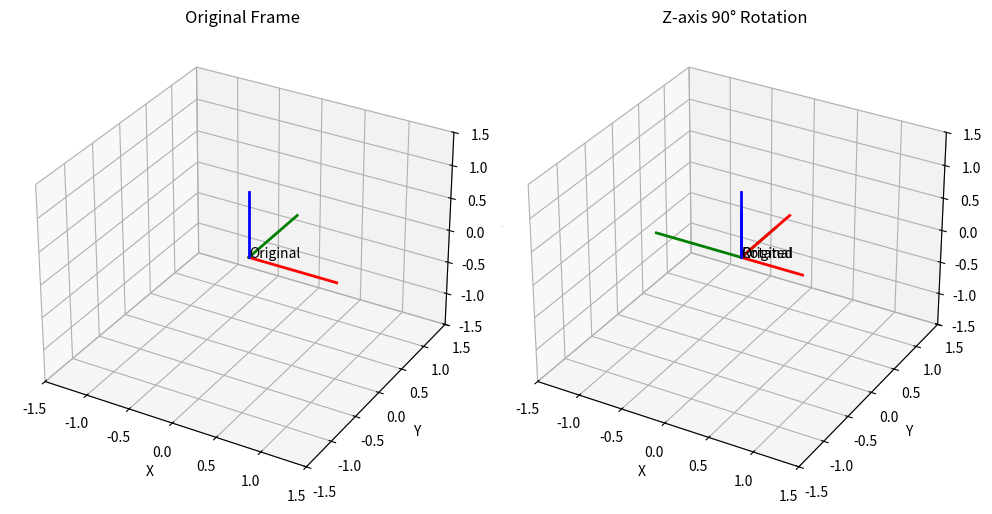

Write the Python code that produced this figure.
"""
Phase 1 - Week 6: Lie 군/대수 기초
==================================
SO(3), SE(3)와 exp/log 매핑 실습

학습 목표:
1. Over-parameterized 문제 이해
2. Skew-symmetric 행렬 변환 (skew, vee)
3. exp/log 매핑 구현 및 검증
4. 최적화에서의 활용 이해
5. SE(3) exp 매핑 구현

실행 시간: 약 1분
"""

import numpy as np
import matplotlib.pyplot as plt
from mpl_toolkits.mplot3d import Axes3D

np.set_printoptions(precision=4, suppress=True)

print("=" * 70)
print("            Phase 1 - Week 6: Lie 군/대수 기초")
print("=" * 70)
print("\n💡 이 실습은 README.md의 내용을 코드로 확인합니다")
print("   각 섹션을 천천히 읽으며 이해하세요!\n")

# ============================================================
# Part 1: Over-parameterized 문제 시연
# ============================================================
print("\n" + "=" * 70)
print("Part 1: Why Lie Groups/Algebras? (Over-parameterization 문제)")
print("=" * 70)

print("""
🤔 문제 상황: 회전을 어떻게 표현하고 업데이트할까?

회전 표현의 파라미터 수 vs 실제 자유도:

┌──────────────┬──────────┬──────────┬──────────┬──────────┐
│ 표현 방법     │ 파라미터 │ 실제자유도│ 제약조건 │ 평가     │
├──────────────┼──────────┼──────────┼──────────┼──────────┤
│ 회전 행렬 R  │    9     │    3     │ RᵀR=I    │ ❌ 비효율│
│ 쿼터니언 q   │    4     │    3     │ ‖q‖=1    │ ⚠️ 제약  │
│ Lie 대수 ω   │    3     │    3     │ 없음!    │ ✅ 이상적│
└──────────────┴──────────┴──────────┴──────────┴──────────┘

왜 자유도가 3개?
- 3D 회전 = 어떤 축 주위로 얼마나 회전? 
  → 축 방향(2 DOF) + 회전 각도(1 DOF) = 3 DOF
""")

# 잘못된 방법 시연
print("\n" + "-" * 70)
print("❌ 잘못된 방법: 회전 행렬에 단순 덧셈")
print("-" * 70)

R_identity = np.eye(3)
delta_R = np.array([[0.1, 0, 0], 
                     [0, 0.1, 0], 
                     [0, 0, 0.1]])

R_wrong = R_identity + delta_R

print(f"\n초기 R (단위 행렬):")
print(R_identity)
print(f"\n작은 변화 ΔR:")
print(delta_R)
print(f"\nR_wrong = R + ΔR:")
print(R_wrong)

# 회전 행렬 조건 검증
RtR = R_wrong.T @ R_wrong
det_R = np.linalg.det(R_wrong)

print(f"\n검증: RᵀR =")
print(RtR)
print(f"\nRᵀR = I? {np.allclose(RtR, np.eye(3))}  ❌")
print(f"det(R) = {det_R:.4f}  (1이어야 함)  ❌")
print("\n⚠️ 결과가 회전 행렬이 아닙니다!")

print("""
문제점:
- R + ΔR은 회전 행렬의 조건(RᵀR=I, det=1)을 만족하지 않음
- 포인트를 변환하면 크기가 변하거나 찌그러짐
- 매 스텝마다 투영(projection) 필요 → 비효율적
""")

# ============================================================
# Part 2: Skew-symmetric 행렬
# ============================================================
print("\n" + "=" * 70)
print("Part 2: Skew-symmetric Matrix (반대칭 행렬)")
print("=" * 70)

print("""
📐 so(3)의 두 가지 표현:
1. 벡터 형태: ω = [ω₁, ω₂, ω₃]ᵀ ∈ ℝ³
2. 행렬 형태: ω^ (hat) ∈ ℝ³ˣ³ (반대칭 행렬)

변환:
- hat (^): 벡터 → 반대칭 행렬
- vee (∨): 반대칭 행렬 → 벡터
""")

def skew(w):
    """
    벡터를 반대칭 행렬로 변환 (hat 연산자 ^)
    
    Args:
        w: 3D 벡터 [w1, w2, w3]
    
    Returns:
        3x3 반대칭 행렬:
        [  0  -w3   w2]
        [ w3    0  -w1]
        [-w2   w1    0]
    """
    return np.array([
        [    0, -w[2],  w[1]],
        [ w[2],     0, -w[0]],
        [-w[1],  w[0],     0]
    ])

def vee(W):
    """
    반대칭 행렬을 벡터로 변환 (vee 연산자 ∨)
    
    Args:
        W: 3x3 반대칭 행렬
    
    Returns:
        3D 벡터 [w1, w2, w3]
    """
    return np.array([W[2, 1], W[0, 2], W[1, 0]])

# 테스트
w = np.array([1.0, 2.0, 3.0])
W = skew(w)

print(f"\n벡터 ω = {w}")
print(f"\nhat(ω) = ω^ =")
print(W)
print(f"\nvee(ω^) = {vee(W)}")
print(f"원래 벡터 복원 성공? {np.allclose(w, vee(W))}  ✅")

print(f"\n반대칭 성질 확인:")
print(f"Wᵀ = -W? {np.allclose(W.T, -W)}  ✅")

# 외적과의 관계
p = np.array([1, 0, 0])
cross_product = np.cross(w, p)
matrix_product = W @ p

print(f"\n💡 중요한 성질: ω^ @ p = ω × p (외적)")
print(f"ω × p = {cross_product}")
print(f"ω^ @ p = {matrix_product}")
print(f"같음? {np.allclose(cross_product, matrix_product)}  ✅")

# ============================================================
# Part 3: Rodrigues 공식 (exp 매핑)
# ============================================================
print("\n" + "=" * 70)
print("Part 3: Exponential Map - Rodrigues Formula")
print("=" * 70)

print("""
🎯 목표: Lie 대수(벡터) → Lie 군(회전 행렬)

Rodrigues 공식:
    R = exp(ω^) = I + sin(θ)K + (1-cos(θ))K²

    여기서:
    - θ = ‖ω‖ (회전 각도, radian)
    - k = ω/θ (단위 회전축)
    - K = skew(k) (단위 축의 반대칭 행렬)

물리적 의미:
    ω = θ·k = (회전 각도) × (회전축 방향)
""")

def exp_so3(omega):
    """
    SO(3)의 exp 매핑: so(3) → SO(3)
    Rodrigues 공식 구현
    
    Args:
        omega: 3D 벡터 (회전축 방향 × 각도)
    
    Returns:
        R: 3×3 회전 행렬
    """
    theta = np.linalg.norm(omega)  # 회전 각도
    
    # 특수 경우: 회전 없음
    if theta < 1e-10:
        return np.eye(3)
    
    # 단위 회전축
    axis = omega / theta
    K = skew(axis)
    
    # Rodrigues 공식
    # R = I + sin(θ)K + (1-cos(θ))K²
    R = np.eye(3) + np.sin(theta) * K + (1 - np.cos(theta)) * (K @ K)
    
    return R

print("\n" + "-" * 70)
print("예시 1: Z축 90도 회전")
print("-" * 70)

omega_z90 = np.array([0, 0, np.pi/2])  # Z축, π/2 radian
R_z90 = exp_so3(omega_z90)

print(f"\nω = [0, 0, π/2]")
print(f"  → Z축 주위로 90도(π/2) 회전")
print(f"\nexp(ω) = R:")
print(R_z90)

# 검증
print(f"\n검증:")
print(f"RᵀR = I? {np.allclose(R_z90.T @ R_z90, np.eye(3))}  ✅")
print(f"det(R) = {np.linalg.det(R_z90):.4f}  ✅")

# 포인트 회전 테스트
p_before = np.array([1, 0, 0])  # X축 방향 포인트
p_after = R_z90 @ p_before

print(f"\n포인트 변환:")
print(f"변환 전: {p_before}  (X축 방향)")
print(f"변환 후: {p_after}  (Y축 방향)")
print(f"→ Z축 주위로 90도 회전하면 X → Y  ✅")

print("\n" + "-" * 70)
print("예시 2: 임의 축 회전")
print("-" * 70)

# (1,1,1) 방향 축 주위로 60도 회전
axis = np.array([1, 1, 1]) / np.sqrt(3)  # 단위 벡터
angle = np.pi / 3  # 60도
omega_arbitrary = axis * angle

R_arbitrary = exp_so3(omega_arbitrary)

print(f"\n회전축: {axis} (정규화된)")
print(f"각도: {np.degrees(angle):.1f}°")
print(f"\nω = axis × angle = {omega_arbitrary}")
print(f"\nR =")
print(R_arbitrary)
print(f"\n여전히 유효한 회전? {np.allclose(R_arbitrary.T @ R_arbitrary, np.eye(3))}  ✅")

# ============================================================
# Part 4: Log 매핑 (SO(3) → so(3))
# ============================================================
print("\n" + "=" * 70)
print("Part 4: Logarithmic Map (Inverse of exp)")
print("=" * 70)

print("""
🎯 목표: Lie 군(회전 행렬) → Lie 대수(벡터)

공식:
    θ = arccos((tr(R) - 1) / 2)
    ω^ = (R - Rᵀ) / (2sin(θ)) · θ
    ω = vee(ω^)

유도:
    - Rodrigues 공식에서 tr(R) = 1 + 2cos(θ)
    - R - Rᵀ = 2sin(θ)ω^  (반대칭 부분)
""")

def log_so3(R):
    """
    SO(3)의 log 매핑: SO(3) → so(3)
    
    Args:
        R: 3×3 회전 행렬
    
    Returns:
        omega: 3D 벡터 (회전축 × 각도)
    """
    # 회전 각도 계산
    trace = np.trace(R)
    cos_theta = (trace - 1) / 2
    cos_theta = np.clip(cos_theta, -1, 1)  # 수치 안정성
    theta = np.arccos(cos_theta)
    
    # 특수 경우: 회전 없음
    if theta < 1e-10:
        return np.zeros(3)
    
    # 회전축 계산
    # R - Rᵀ = 2sin(θ)ω^
    omega_hat = (R - R.T) * theta / (2 * np.sin(theta))
    
    # 반대칭 행렬 → 벡터
    omega = vee(omega_hat)
    
    return omega

print("\n" + "-" * 70)
print("exp/log 왕복 테스트")
print("-" * 70)

# 임의의 회전 벡터
omega_original = np.array([0.3, -0.5, 0.8])

print(f"\n1. 원본 ω: {omega_original}")

# exp 매핑
R_temp = exp_so3(omega_original)
print(f"\n2. exp(ω) = R:")
print(R_temp)

# log 매핑
omega_recovered = log_so3(R_temp)
print(f"\n3. log(R) = ω': {omega_recovered}")

# 비교
print(f"\n4. ω와 ω' 비교:")
print(f"   원본:  {omega_original}")
print(f"   복원:  {omega_recovered}")
print(f"   일치? {np.allclose(omega_original, omega_recovered)}  ✅")

print("""
💡 결론: exp와 log는 역함수 관계!
   log(exp(ω)) = ω
   exp(log(R)) = R
""")

# ============================================================
# Part 5: 여러 회전 각도 테스트
# ============================================================
print("\n" + "=" * 70)
print("Part 5: 다양한 회전 테스트")
print("=" * 70)

test_cases = [
    ("X축 30°", np.array([np.pi/6, 0, 0])),
    ("Y축 45°", np.array([0, np.pi/4, 0])),
    ("Z축 90°", np.array([0, 0, np.pi/2])),
    ("임의 120°", np.array([1, 1, 1]) / np.sqrt(3) * (2*np.pi/3)),
]

print("\n회전 벡터 → 회전 행렬 → 회전 벡터 왕복 테스트:")
print("-" * 70)

for name, omega in test_cases:
    R = exp_so3(omega)
    omega_back = log_so3(R)
    angle_deg = np.degrees(np.linalg.norm(omega))
    
    success = np.allclose(omega, omega_back)
    status = "✅" if success else "❌"
    
    print(f"{name:12} | 각도: {angle_deg:6.2f}° | 왕복 성공: {status}")

# ============================================================
# Part 6: 최적화에서의 활용
# ============================================================
print("\n" + "=" * 70)
print("Part 6: Lie 대수를 이용한 회전 업데이트")
print("=" * 70)

print("""
🎯 핵심 아이디어:
    1. Lie 대수에서 업데이트 계산 (3개 파라미터만!)
    2. exp 매핑으로 증분 회전 생성
    3. 증분 회전을 현재 회전에 합성
    
업데이트 공식:
    R_new = exp(Δω) @ R
    
    여기서:
    - Δω ∈ ℝ³: Lie 대수에서의 작은 변화 (제약 없음!)
    - exp(Δω): 증분 회전 행렬 (항상 유효한 SO(3))
    - @ : 행렬 곱 (회전 합성)
""")

def rotation_z(theta):
    """Z축 회전 행렬 생성"""
    c, s = np.cos(theta), np.sin(theta)
    return np.array([[c, -s, 0], 
                     [s,  c, 0], 
                     [0,  0, 1]])

print("\n" + "-" * 70)
print("시나리오: 로봇이 Z축 주위로 30도 회전한 상태에서 작은 조정")
print("-" * 70)

# 현재 상태
R_current = rotation_z(np.radians(30))
print(f"\n초기 회전 R (Z축 30°):")
print(R_current)

# Lie 대수에서 작은 업데이트 (예: gradient descent의 한 스텝)
delta_omega = np.array([0.01, 0.02, 0.05])  # 3개 파라미터만!
print(f"\n업데이트 Δω = {delta_omega}")
print(f"크기: {np.linalg.norm(delta_omega):.4f} radian ({np.degrees(np.linalg.norm(delta_omega)):.2f}°)")

# exp 매핑으로 증분 회전 생성
delta_R = exp_so3(delta_omega)
print(f"\nexp(Δω) = ΔR:")
print(delta_R)

# 올바른 업데이트
R_new = delta_R @ R_current
print(f"\nR_new = exp(Δω) @ R:")
print(R_new)

# 검증
print(f"\n검증:")
print(f"R_new는 여전히 회전 행렬? {np.allclose(R_new.T @ R_new, np.eye(3))}  ✅")
print(f"det(R_new) = {np.linalg.det(R_new):.4f}  ✅")

print(f"""
💡 핵심 장점:
   ✅ Δω는 제약 없는 3차원 벡터 (일반 gradient descent 가능)
   ✅ exp(Δω)는 자동으로 유효한 회전 행렬
   ✅ 별도의 투영/정규화 불필요
   ✅ 수치적으로 안정적
""")

# ============================================================
# Part 7: SE(3) - 회전 + 이동
# ============================================================
print("\n" + "=" * 70)
print("Part 7: SE(3) Exponential Map")
print("=" * 70)

print("""
📐 SE(3): 강체 변환 (회전 + 이동)

se(3) 벡터:
    ξ = [ρ₁, ρ₂, ρ₃, φ₁, φ₂, φ₃]ᵀ ∈ ℝ⁶
    
    - ρ ∈ ℝ³: 평행이동 관련 (주의: t가 아님!)
    - φ ∈ ℝ³: 회전 (so(3)와 같음)

exp 매핑:
    T = exp(ξ) = [R | t]  (4×4 행렬)
                 [0 | 1]
    
    여기서:
    - R = exp(φ)  (SO(3))
    - t = J·ρ     (Jacobian 필요!)
""")

def exp_se3(xi):
    """
    SE(3)의 exp 매핑: se(3) → SE(3)
    
    Args:
        xi: 6D 벡터 [ρ(3), φ(3)]
    
    Returns:
        T: 4×4 변환 행렬
    """
    rho = xi[:3]  # 평행이동 관련
    phi = xi[3:]  # 회전
    
    # 1. 회전 부분
    R = exp_so3(phi)
    
    # 2. Jacobian 계산
    theta = np.linalg.norm(phi)
    
    if theta < 1e-10:
        # 작은 각도: J ≈ I
        J = np.eye(3)
    else:
        axis = phi / theta
        K = skew(axis)
        
        # J = I + ((1-cos(θ))/θ)K + ((θ-sin(θ))/θ)K²
        J = np.eye(3) + \
            ((1 - np.cos(theta)) / theta) * K + \
            ((theta - np.sin(theta)) / theta) * (K @ K)
    
    # 3. 실제 평행이동
    t = J @ rho
    
    # 4. 4×4 변환 행렬 조립
    T = np.eye(4)
    T[:3, :3] = R
    T[:3, 3] = t
    
    return T

print("\n" + "-" * 70)
print("예시: SE(3) 변환 생성")
print("-" * 70)

# se(3) 벡터
xi = np.array([
    0.1, 0.2, 0.3,  # ρ (이동 관련)
    0.0, 0.0, 0.5   # φ (Z축 약 28.6도 회전)
])

T = exp_se3(xi)

print(f"\nξ = {xi}")
print(f"  ρ (평행이동 관련): {xi[:3]}")
print(f"  φ (회전):          {xi[3:]}")
print(f"\nexp(ξ) = T:")
print(T)

# 포인트 변환 테스트
p_homogeneous = np.array([1, 0, 0, 1])  # 동차좌표
p_transformed = T @ p_homogeneous

print(f"\n포인트 변환:")
print(f"p 원본 (동차):  {p_homogeneous}")
print(f"T @ p:          {p_transformed}")
print(f"→ 회전 후 이동 적용됨  ✅")

# ============================================================
# Part 8: 시각화 (선택)
# ============================================================
print("\n" + "=" * 70)
print("Part 8: 회전 시각화")
print("=" * 70)

def plot_frame(ax, R, t=np.zeros(3), label="", scale=1.0):
    """좌표계 프레임 그리기"""
    # 원점
    origin = t
    
    # 축 벡터
    x_axis = origin + scale * R @ np.array([1, 0, 0])
    y_axis = origin + scale * R @ np.array([0, 1, 0])
    z_axis = origin + scale * R @ np.array([0, 0, 1])
    
    # 그리기
    ax.plot([origin[0], x_axis[0]], [origin[1], x_axis[1]], [origin[2], x_axis[2]], 'r-', linewidth=2)
    ax.plot([origin[0], y_axis[0]], [origin[1], y_axis[1]], [origin[2], y_axis[2]], 'g-', linewidth=2)
    ax.plot([origin[0], z_axis[0]], [origin[1], z_axis[1]], [origin[2], z_axis[2]], 'b-', linewidth=2)
    
    if label:
        ax.text(origin[0], origin[1], origin[2], label, fontsize=10)

# Z축 90도 회전 시각화
fig = plt.figure(figsize=(10, 5))

# Original frame
ax1 = fig.add_subplot(121, projection='3d')
ax1.set_title('Original Frame')
plot_frame(ax1, np.eye(3), label='Original')
ax1.set_xlabel('X'); ax1.set_ylabel('Y'); ax1.set_zlabel('Z')
ax1.set_xlim([-1.5, 1.5]); ax1.set_ylim([-1.5, 1.5]); ax1.set_zlim([-1.5, 1.5])

# Rotated frame
ax2 = fig.add_subplot(122, projection='3d')
ax2.set_title('Z-axis 90° Rotation')
plot_frame(ax2, np.eye(3), label='Original', scale=0.7)
plot_frame(ax2, R_z90, label='Rotated', scale=1.0)
ax2.set_xlabel('X'); ax2.set_ylabel('Y'); ax2.set_zlabel('Z')
ax2.set_xlim([-1.5, 1.5]); ax2.set_ylim([-1.5, 1.5]); ax2.set_zlim([-1.5, 1.5])

plt.tight_layout()
plt.savefig('rotation_visualization.png', dpi=150)
print("\nVisualization saved: rotation_visualization.png")
print("→ Red(X-axis), Green(Y-axis), Blue(Z-axis)")

# ============================================================
# 종합 정리
# ============================================================
print("\n" + "=" * 70)
print("📚 Week 6 종합 정리")
print("=" * 70)

print("""
✅ Part 1: Over-parameterized 문제
   - 회전 행렬 9개 vs 자유도 3개
   - 단순 덧셈(R+ΔR)은 회전 행렬 조건 위반
   - 해결: Lie 대수 (3개 파라미터)

✅ Part 2: Skew-symmetric 행렬
   - ω ∈ ℝ³ ↔ ω^ ∈ ℝ³ˣ³
   - skew(w): 벡터 → 반대칭 행렬
   - vee(W): 반대칭 행렬 → 벡터
   - 성질: ω^ @ p = ω × p (외적)

✅ Part 3: Rodrigues 공식 (exp 매핑)
   - so(3) → SO(3)
   - R = I + sin(θ)K + (1-cos(θ))K²
   - 항상 유효한 회전 행렬 생성

✅ Part 4: Log 매핑
   - SO(3) → so(3)
   - exp의 역함수
   - log(exp(ω)) = ω

✅ Part 5: 최적화 활용
   - R_new = exp(Δω) @ R
   - Δω는 제약 없는 3D 벡터
   - 자동으로 유효한 회전 보장

✅ Part 6: SE(3) exp 매핑
   - se(3) → SE(3)
   - 6 DOF (회전 3 + 이동 3)
   - Jacobian 필요 (ρ → t)

━━━━━━━━━━━━━━━━━━━━━━━━━━━━━━━━━━━━━━━━━━━━━━━━━━━━━━━━━━━━━━━━━━
💡 핵심 메시지:

Lie 대수를 사용하면:
  1. 파라미터 수 = 실제 자유도 (효율적)
  2. 제약 조건 처리 불필요 (간단)
  3. 항상 유효한 회전/변환 (안전)
  4. 일반적인 최적화 알고리즘 사용 가능 (범용성)

현대 SLAM의 필수 도구!
━━━━━━━━━━━━━━━━━━━━━━━━━━━━━━━━━━━━━━━━━━━━━━━━━━━━━━━━━━━━━━━━━━

🎯 다음 단계:
   1. lie_quiz.py로 개념 확인
   2. README.md 재학습
   3. Week 7 (최소자승법) 준비

📌 이 내용은 Phase 5 (VINS-Fusion)에서 다시 복습합니다!
""")

print("\n" + "=" * 70)
print("lie_basics.py 실습 완료! 🎉")
print("=" * 70)
